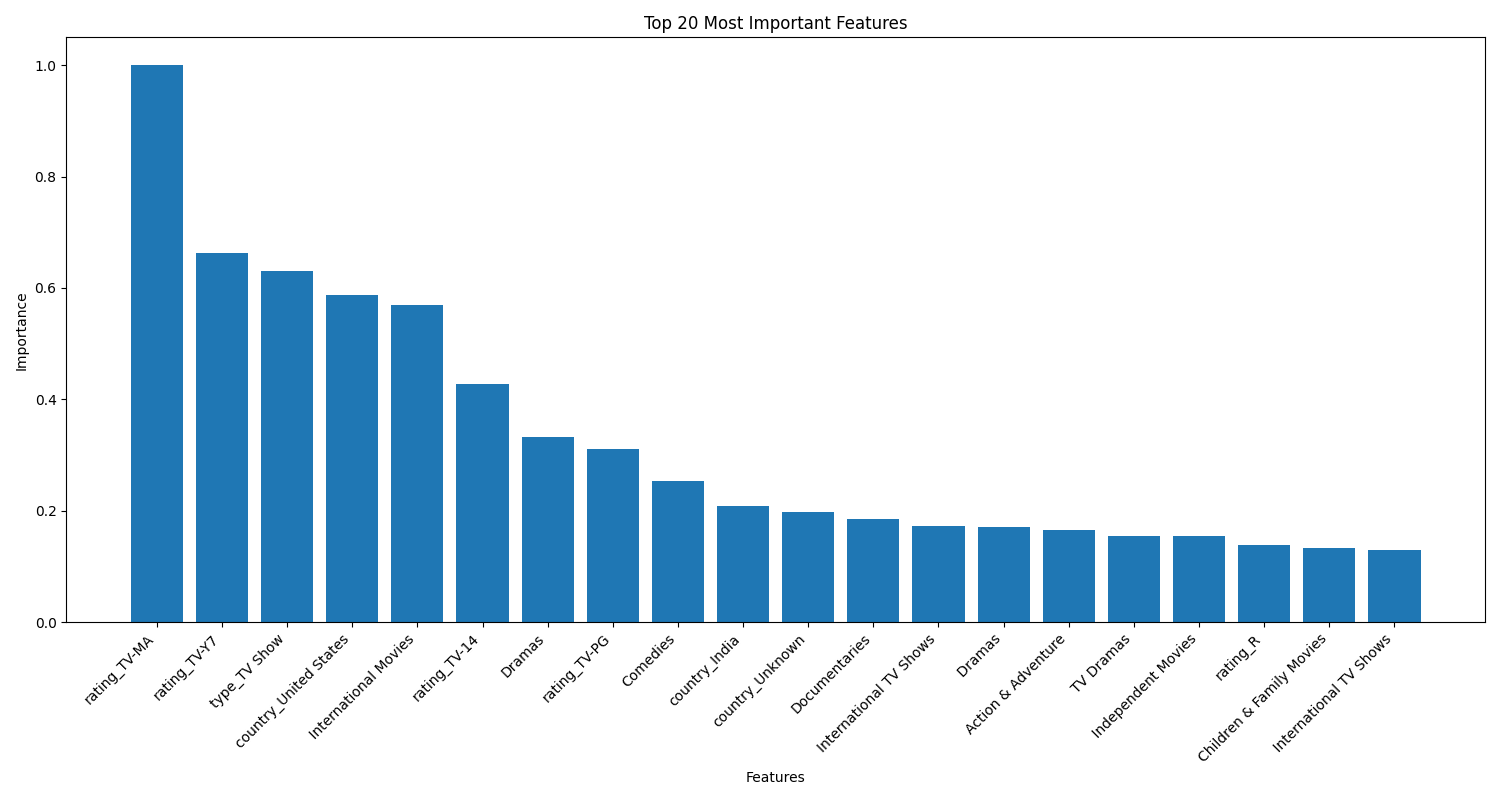

Values plotted in this chart, from the file beside it:
feature, importance
rating_TV-MA, 1.0
rating_TV-Y7, 0.6636
type_TV Show, 0.6305
country_United States, 0.5872
International Movies, 0.5703
rating_TV-14, 0.4282
Dramas, 0.3329
rating_TV-PG, 0.3116
Comedies, 0.2527
country_India, 0.2082
country_Unknown, 0.1973
Documentaries, 0.1852
International TV Shows, 0.1718
Dramas, 0.1713
Action & Adventure, 0.1654
TV Dramas, 0.1545
Independent Movies, 0.1545
rating_R, 0.1387
Children & Family Movies, 0.1338
International TV Shows, 0.1294
duration_value, 0.1274
Romantic Movies, 0.1263
rating_TV-Y, 0.1183
Kids' TV, 0.1115
age, 0.1109
TV Comedies, 0.1092
release_year, 0.1073
Thrillers, 0.1024
is_minutes, 0.09904
country_United Kingdom, 0.09795
Comedies, 0.09237
Crime TV Shows, 0.08921
rating_PG-13, 0.07865
Music & Musicals, 0.07836
Stand-Up Comedy, 0.07594
Romantic TV Shows, 0.07438
British TV Shows, 0.05994
Horror Movies, 0.05744
cast_count, 0.05579
country_Japan, 0.05381
Docuseries, 0.04978
rating_TV-G, 0.04823
country_South Korea, 0.04629
Sports Movies, 0.04539
Sci-Fi & Fantasy, 0.04283
rating_PG, 0.0422
Anime Series, 0.04052
country_Canada, 0.04003
Docuseries, 0.03989
Spanish-Language TV Shows, 0.03981
Korean TV Shows, 0.03684
country_Spain, 0.03387
TV Action & Adventure, 0.03136
country_France, 0.03098
word_count, 0.03044
International Movies, 0.02956
Reality TV, 0.02861
Reality TV, 0.02858
TV Comedies, 0.02801
text_length, 0.0272
... 789 more rows
